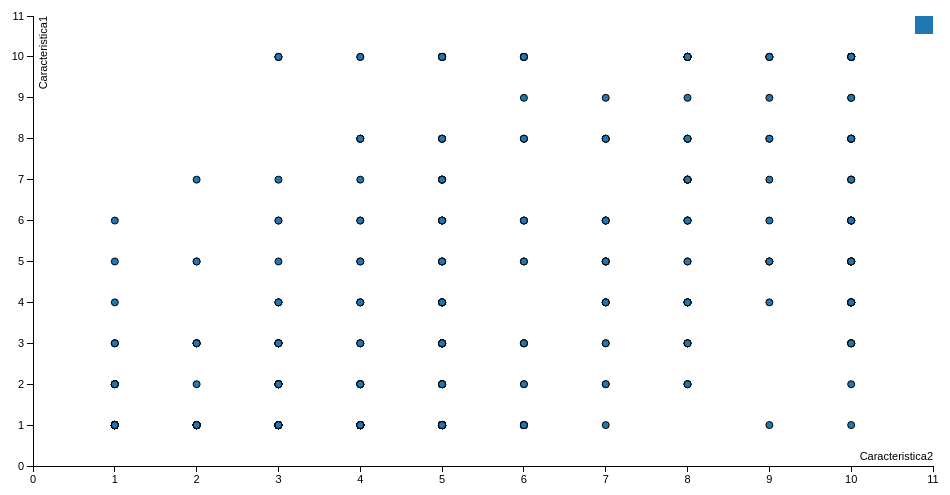
D3 v3 page, settled after 360 driven frames (6 s of simulated time); the page loaded 1 data file(s).


var margin = {top: 20, right: 20, bottom: 30, left: 40},
    width = 960 - margin.left - margin.right,
    height = 500 - margin.top - margin.bottom;



// setup x 
var xValue = function(d) { return d.clump;},
    xScale = d3.scale.linear().range([0, width]), 
    xMap = function(d) { return xScale(xValue(d));},
    xAxis = d3.svg.axis().scale(xScale).orient("bottom");

// setup y
var yValue = function(d) { return d["size"];},
    yScale = d3.scale.linear().range([height, 0]), 
    yMap = function(d) { return yScale(yValue(d));},
    yAxis = d3.svg.axis().scale(yScale).orient("left");


var cValue = function(d) { return d.Manufacturer;},
    color = d3.scale.category10();


var svg = d3.select("body").append("svg")
    .attr("width", width + margin.left + margin.right)
    .attr("height", height + margin.top + margin.bottom)
  .append("g")
    .attr("transform", "translate(" + margin.left + "," + margin.top + ")");


var tooltip = d3.select("body").append("div")
    .attr("class", "tooltip")
    .style("opacity", 0);


d3.csv("data.csv", function(error, data) {

  data.forEach(function(d) {
    d.clump = +d.clump;
    d["size"] = +d["size"];

  });


  xScale.domain([d3.min(data, xValue)-1, d3.max(data, xValue)+1]);
  yScale.domain([d3.min(data, yValue)-1, d3.max(data, yValue)+1]);

  
  svg.append("g")
      .attr("class", "x axis")
      .attr("transform", "translate(0," + height + ")")
      .call(xAxis)
    .append("text")
      .attr("class", "label")
      .attr("x", width)
      .attr("y", -6)
      .style("text-anchor", "end")
      .text("Caracteristica2");

 
  svg.append("g")
      .attr("class", "y axis")
      .call(yAxis)
    .append("text")
      .attr("class", "label")
      .attr("transform", "rotate(-90)")
      .attr("y", 6)
      .attr("dy", ".71em")
      .style("text-anchor", "end")
      .text("Caracteristica1");

  
  svg.selectAll(".dot")
      .data(data)
    .enter().append("circle")
      .attr("class", "dot")
      .attr("r", 3.5)
      .attr("cx", xMap)
      .attr("cy", yMap)
      .style("fill", function(d) { return color(cValue(d));}) 
      .on("mouseover", function(d) {
          tooltip.transition()
               .duration(200)
               .style("opacity", .9);
          tooltip.html(d["class"] + "<br/> (" + xValue(d) 
	        + ", " + yValue(d) + ")")
               .style("left", (d3.event.pageX + 5) + "px")
               .style("top", (d3.event.pageY - 28) + "px");
      })
      .on("mouseout", function(d) {
          tooltip.transition()
               .duration(500)
               .style("opacity", 0);
      });

  
  var legend = svg.selectAll(".legend")
      .data(color.domain())
    .enter().append("g")
      .attr("class", "legend")
      .attr("transform", function(d, i) { return "translate(0," + i * 20 + ")"; });

  
  legend.append("rect")
      .attr("x", width - 18)
      .attr("width", 18)
      .attr("height", 18)
      .style("fill", color);


  legend.append("text")
      .attr("x", width - 24)
      .attr("y", 9)
      .attr("dy", ".35em")
      .style("text-anchor", "end")
      .text(function(d) { return d;})
});



### data: data.csv
ID, clump, size, shape, adhesion, epithelial, nuclei, chromatin, nucleoli, mitosis, class
1000025, 5, 1, 1, 1, 2, 1, 3, 1, 1, 2
1002945, 5, 4, 4, 5, 7, 10, 3, 2, 1, 2
1015425, 3, 1, 1, 1, 2, 2, 3, 1, 1, 2
1016277, 6, 8, 8, 1, 3, 4, 3, 7, 1, 2
1017023, 4, 1, 1, 3, 2, 1, 3, 1, 1, 2
1017122, 8, 10, 10, 8, 7, 10, 9, 7, 1, 4
1018099, 1, 1, 1, 1, 2, 10, 3, 1, 1, 2
1018561, 2, 1, 2, 1, 2, 1, 3, 1, 1, 2
1033078, 2, 1, 1, 1, 2, 1, 1, 1, 5, 2
1033078, 4, 2, 1, 1, 2, 1, 2, 1, 1, 2
1035283, 1, 1, 1, 1, 1, 1, 3, 1, 1, 2
1036172, 2, 1, 1, 1, 2, 1, 2, 1, 1, 2
1041801, 5, 3, 3, 3, 2, 3, 4, 4, 1, 4
1043999, 1, 1, 1, 1, 2, 3, 3, 1, 1, 2
1044572, 8, 7, 5, 10, 7, 9, 5, 5, 4, 4
1047630, 7, 4, 6, 4, 6, 1, 4, 3, 1, 4
1048672, 4, 1, 1, 1, 2, 1, 2, 1, 1, 2
1049815, 4, 1, 1, 1, 2, 1, 3, 1, 1, 2
1050670, 10, 7, 7, 6, 4, 10, 4, 1, 2, 4
1050718, 6, 1, 1, 1, 2, 1, 3, 1, 1, 2
1054590, 7, 3, 2, 10, 5, 10, 5, 4, 4, 4
1054593, 10, 5, 5, 3, 6, 7, 7, 10, 1, 4
1056784, 3, 1, 1, 1, 2, 1, 2, 1, 1, 2
1057013, 8, 4, 5, 1, 2, ?, 7, 3, 1, 4
1059552, 1, 1, 1, 1, 2, 1, 3, 1, 1, 2
1065726, 5, 2, 3, 4, 2, 7, 3, 6, 1, 4
1066373, 3, 2, 1, 1, 1, 1, 2, 1, 1, 2
1066979, 5, 1, 1, 1, 2, 1, 2, 1, 1, 2
1067444, 2, 1, 1, 1, 2, 1, 2, 1, 1, 2
1070935, 1, 1, 3, 1, 2, 1, 1, 1, 1, 2
1070935, 3, 1, 1, 1, 1, 1, 2, 1, 1, 2
1071760, 2, 1, 1, 1, 2, 1, 3, 1, 1, 2
1072179, 10, 7, 7, 3, 8, 5, 7, 4, 3, 4
1074610, 2, 1, 1, 2, 2, 1, 3, 1, 1, 2
1075123, 3, 1, 2, 1, 2, 1, 2, 1, 1, 2
1079304, 2, 1, 1, 1, 2, 1, 2, 1, 1, 2
1080185, 10, 10, 10, 8, 6, 1, 8, 9, 1, 4
1081791, 6, 2, 1, 1, 1, 1, 7, 1, 1, 2
1084584, 5, 4, 4, 9, 2, 10, 5, 6, 1, 4
1091262, 2, 5, 3, 3, 6, 7, 7, 5, 1, 4
1096800, 6, 6, 6, 9, 6, ?, 7, 8, 1, 2
1099510, 10, 4, 3, 1, 3, 3, 6, 5, 2, 4
1100524, 6, 10, 10, 2, 8, 10, 7, 3, 3, 4
1102573, 5, 6, 5, 6, 10, 1, 3, 1, 1, 4
1103608, 10, 10, 10, 4, 8, 1, 8, 10, 1, 4
1103722, 1, 1, 1, 1, 2, 1, 2, 1, 2, 2
1105257, 3, 7, 7, 4, 4, 9, 4, 8, 1, 4
1105524, 1, 1, 1, 1, 2, 1, 2, 1, 1, 2
1106095, 4, 1, 1, 3, 2, 1, 3, 1, 1, 2
1106829, 7, 8, 7, 2, 4, 8, 3, 8, 2, 4
1108370, 9, 5, 8, 1, 2, 3, 2, 1, 5, 4
1108449, 5, 3, 3, 4, 2, 4, 3, 4, 1, 4
1110102, 10, 3, 6, 2, 3, 5, 4, 10, 2, 4
1110503, 5, 5, 5, 8, 10, 8, 7, 3, 7, 4
1110524, 10, 5, 5, 6, 8, 8, 7, 1, 1, 4
1111249, 10, 6, 6, 3, 4, 5, 3, 6, 1, 4
1112209, 8, 10, 10, 1, 3, 6, 3, 9, 1, 4
1113038, 8, 2, 4, 1, 5, 1, 5, 4, 4, 4
1113483, 5, 2, 3, 1, 6, 10, 5, 1, 1, 4
1113906, 9, 5, 5, 2, 2, 2, 5, 1, 1, 4
... 639 more rows